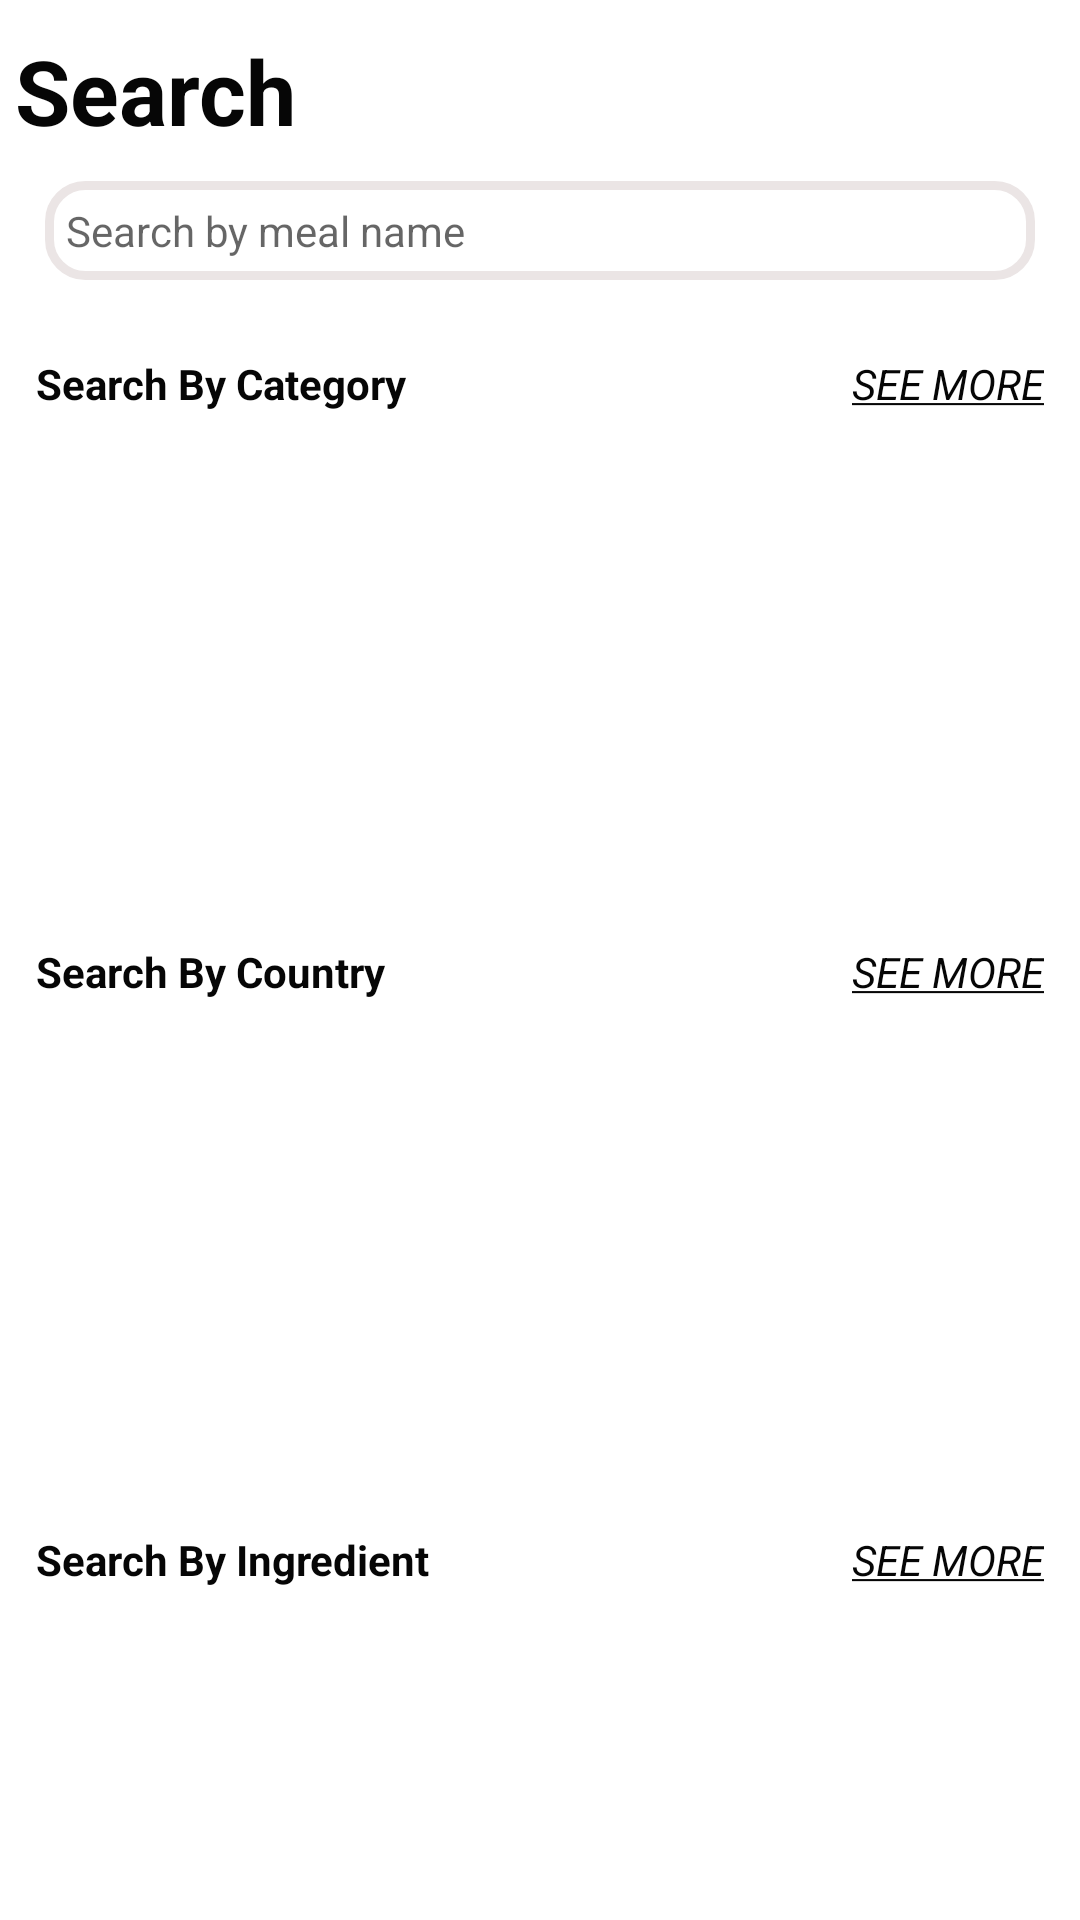

Android layout source for this screen:
<!-- AndroidManifest.xml: application theme Theme.FoodPlanner -->
<!-- res/layout/fragment_category.xml -->
<?xml version="1.0" encoding="utf-8"?>
<ScrollView
    xmlns:android="http://schemas.android.com/apk/res/android"
    xmlns:app="http://schemas.android.com/apk/res-auto"
    xmlns:tools="http://schemas.android.com/tools"
    tools:context=".ui.features.category.CategoryFragment"
    android:layout_width="match_parent"
    android:orientation="vertical"
    android:layout_height="match_parent"
    >
    <androidx.constraintlayout.widget.ConstraintLayout

        android:layout_width="match_parent"
        android:layout_height="match_parent"
        >
        <TextView
            android:id="@+id/search_title"
            android:layout_width="0dp"
            android:layout_height="wrap_content"
            android:layout_gravity="left"
            style="@style/TextTitle"
            android:textSize="30sp"
            android:paddingTop="10dp"
            android:layout_weight="1"
            android:textStyle="bold"
            android:text="@string/search_title"

            app:layout_constraintBottom_toTopOf="@+id/search_view"
            app:layout_constraintEnd_toEndOf="@+id/guideEnd"
            app:layout_constraintStart_toStartOf="@+id/guideStart"
            app:layout_constraintTop_toTopOf="parent"
            tools:ignore="RtlHardcoded" />
        <TextView
            android:id="@+id/search_view"
            android:layout_margin="10dp"

            android:layout_width="0dp"
            android:layout_height="wrap_content"
            android:hint="@string/search_by_name"
            android:background="@drawable/input_style"
            android:drawableStart="@drawable/ic_search"
            android:padding="7dp"
            app:layout_constraintBottom_toTopOf="@+id/section_title_category_holder"
            app:layout_constraintEnd_toEndOf="@+id/guideEnd"
            app:layout_constraintStart_toStartOf="@+id/guideStart"
            app:layout_constraintTop_toBottomOf="@+id/search_title">

        </TextView>
        <LinearLayout
            android:id="@+id/section_title_category_holder"
            android:layout_width="0dp"
            android:layout_height="wrap_content"
            android:layout_marginTop="8dp"
            android:padding="5dp"
            android:orientation="horizontal"

            app:layout_constraintBottom_toTopOf="@+id/rv_category"
            app:layout_constraintEnd_toEndOf="@+id/guideEnd"
            app:layout_constraintStart_toStartOf="@+id/guideStart"
            app:layout_constraintTop_toBottomOf="@+id/search_view">

            <TextView
                android:layout_width="wrap_content"
                android:layout_height="match_parent"
                android:layout_gravity="left"
                style="@style/TextTitle"
                android:padding="2dp"
                android:layout_weight="1"
                android:textStyle="bold"
                android:text="@string/search_by_category" />

            <TextView
                style="@style/TextTitle"
                android:id="@+id/seeMoreCategory"

                android:layout_width="wrap_content"

                android:background="@drawable/hover_effect"
                android:layout_height="match_parent"
                android:gravity="right"
                android:padding="2dp"
                android:textAllCaps="true"
                android:textStyle="italic"
                android:text="@string/see_more" />


        </LinearLayout>
        <androidx.recyclerview.widget.RecyclerView
            android:id="@+id/rv_category"
            android:layout_width="0dp"
            android:layout_height="150dp"
            android:layout_margin="5dp"
            android:orientation="horizontal"
            android:textColor="@color/black"
            app:layoutManager="androidx.recyclerview.widget.LinearLayoutManager"
            app:layout_constraintTop_toBottomOf="@+id/section_title_category_holder"
            app:layout_constraintEnd_toEndOf="@+id/guideEnd"
            app:layout_constraintHorizontal_bias="1.0"
            app:layout_constraintStart_toStartOf="@+id/guideStart"
            tools:layout_editor_absoluteY="78dp"
            tools:listitem="@layout/item_filter_category_list" />


        <LinearLayout
            android:id="@+id/section_title_area_holder"
            android:layout_width="0dp"
            android:layout_height="wrap_content"
            android:layout_marginTop="8dp"
            android:padding="5dp"
            android:orientation="horizontal"

            app:layout_constraintBottom_toTopOf="@+id/rv_areas"
            app:layout_constraintEnd_toEndOf="@+id/guideEnd"
            app:layout_constraintStart_toStartOf="@+id/guideStart"
            app:layout_constraintTop_toBottomOf="@+id/rv_category">

            <TextView
                android:layout_width="wrap_content"
                android:layout_height="match_parent"
                android:layout_gravity="left"
                style="@style/TextTitle"
                android:padding="2dp"
                android:layout_weight="1"
                android:textStyle="bold"
                android:text="@string/search_by_country" />

            <TextView
                style="@style/TextTitle"
                android:id="@+id/seeMoreArea"

                android:layout_width="wrap_content"
                android:background="@drawable/hover_effect"

                android:layout_height="match_parent"
                android:gravity="right"
                android:padding="2dp"
                android:textAllCaps="true"
                android:textStyle="italic"
                android:text="@string/see_more" />
        </LinearLayout>
        <androidx.recyclerview.widget.RecyclerView
            android:id="@+id/rv_areas"
            android:layout_width="0dp"
            android:layout_height="150dp"
            android:layout_margin="5dp"
            android:orientation="horizontal"
            android:textColor="@color/black"
            app:layoutManager="androidx.recyclerview.widget.LinearLayoutManager"
            app:layout_constraintTop_toBottomOf="@+id/section_title_area_holder"
            app:layout_constraintEnd_toEndOf="@+id/guideEnd"
            app:layout_constraintHorizontal_bias="1.0"
            app:layout_constraintStart_toStartOf="@+id/guideStart"
            tools:listitem="@layout/item_filter_category_list" />

        <LinearLayout
            android:id="@+id/section_title_ingredient_holder"
            android:layout_width="0dp"
            android:layout_height="wrap_content"
            android:layout_marginTop="8dp"
            android:padding="5dp"
            android:orientation="horizontal"

            app:layout_constraintBottom_toTopOf="@+id/rv_ingredient"
            app:layout_constraintEnd_toEndOf="@+id/guideEnd"
            app:layout_constraintStart_toStartOf="@+id/guideStart"
            app:layout_constraintTop_toBottomOf="@+id/rv_areas">

            <TextView
                android:layout_width="wrap_content"
                android:layout_height="match_parent"
                android:layout_gravity="left"
                style="@style/TextTitle"
                android:padding="2dp"
                android:layout_weight="1"
                android:textStyle="bold"
                android:text="@string/search_by_ingredient" />

            <TextView
                android:id="@+id/seeMoreIngredient"
                style="@style/TextTitle"
                android:layout_width="wrap_content"
                android:background="@drawable/hover_effect"
                android:layout_height="match_parent"
                android:gravity="right"
                android:padding="2dp"
                android:textAllCaps="true"
                android:textStyle="italic"
                android:text="@string/see_more" />
        </LinearLayout>
        <androidx.recyclerview.widget.RecyclerView
            android:id="@+id/rv_ingredient"
            android:layout_width="0dp"
            android:layout_height="wrap_content"
            android:layout_margin="5dp"
            android:orientation="horizontal"
            android:textColor="@color/black"
            app:layoutManager="androidx.recyclerview.widget.GridLayoutManager"
            app:layout_constraintTop_toBottomOf="@+id/section_title_ingredient_holder"
            app:layout_constraintEnd_toEndOf="@+id/guideEnd"
            app:layout_constraintHorizontal_bias="1.0"
            app:layout_constraintStart_toStartOf="@+id/guideStart"
            app:spanCount="3"
            tools:layout_editor_absoluteY="78dp"
            tools:listitem="@layout/item_filter_ingredient_list" />

        <androidx.constraintlayout.widget.Guideline
            android:id="@+id/guideStart"
            android:layout_width="wrap_content"
            android:layout_height="wrap_content"
            android:orientation="vertical"
            app:layout_constraintGuide_begin="5dp" />
        <androidx.constraintlayout.widget.Guideline
            android:id="@+id/guideEnd"
            android:layout_width="wrap_content"
            android:layout_height="wrap_content"
            android:orientation="vertical"
            app:layout_constraintGuide_end="5dp" />


    </androidx.constraintlayout.widget.ConstraintLayout>

</ScrollView>
<!-- res/layout/item_filter_category_list.xml (included above) -->
<?xml version="1.0" encoding="utf-8"?>
<LinearLayout
    xmlns:tools="http://schemas.android.com/tools"
    xmlns:android="http://schemas.android.com/apk/res/android"
    android:layout_width="wrap_content"
    xmlns:app="http://schemas.android.com/apk/res-auto"
    android:orientation="vertical"
    android:layout_gravity="center"
    android:padding="5dp"
    android:layout_margin="5dp"
    android:id="@+id/item_holder"
    android:layout_height="wrap_content">

    <androidx.cardview.widget.CardView
        android:layout_width="96dp"
        app:cardCornerRadius="50dp"
        android:elevation="10dp"
        android:layout_height="96dp">
        <ImageView
            android:id="@+id/profile_image"
            android:layout_width="match_parent"
            android:layout_height="match_parent"
            android:scaleType="centerCrop"
            tools:src="@tools:sample/avatars"
            />
    </androidx.cardview.widget.CardView>
    <TextView
        android:layout_width="match_parent"
        android:layout_height="wrap_content"
        android:id="@+id/title"
        style="@style/TextTitle"
        android:textSize="16sp"
        android:ellipsize="end"
        android:lines="1"
        android:gravity="center"
        tools:text="@tools:sample/cities"/>
</LinearLayout>
<!-- res/layout/item_filter_ingredient_list.xml (included above) -->
<?xml version="1.0" encoding="utf-8"?>
<LinearLayout
    xmlns:tools="http://schemas.android.com/tools"
    xmlns:android="http://schemas.android.com/apk/res/android"
    android:layout_width="wrap_content"
    xmlns:app="http://schemas.android.com/apk/res-auto"
    android:orientation="vertical"
    android:layout_gravity="center"
    android:padding="5dp"
    android:layout_margin="5dp"
    android:id="@+id/item_holder"

    android:background="@drawable/input_style"
    android:layout_height="wrap_content">

    <androidx.cardview.widget.CardView
        android:layout_width="96dp"
        android:background="@drawable/click_effect_ripple"
        app:cardCornerRadius="10dp"
        android:layout_height="96dp">
        <ImageView
            android:id="@+id/profile_image"
            android:layout_width="match_parent"
            android:layout_height="match_parent"
            android:scaleType="centerCrop"

            tools:src="@tools:sample/avatars"
            />
    </androidx.cardview.widget.CardView>
    <TextView
        android:layout_width="match_parent"
        android:layout_height="wrap_content"
        android:id="@+id/title"
        style="@style/TextTitle"
        android:textSize="18sp"
        android:ellipsize="end"
        android:lines="1"
        android:gravity="center"
        tools:text="@tools:sample/cities"/>
</LinearLayout>
<!-- resources referenced by this layout -->
<resources>
  <color name="black">#060606</color>
  <!-- drawable click_effect_ripple (drawable) -->
  <?xml version="1.0" encoding="utf-8"?>
  <ripple xmlns:android="http://schemas.android.com/apk/res/android"
      android:color="@color/colorPrimary">
      <item >
          <shape android:shape="rectangle">
              <corners android:radius="@dimen/cardview_default_radius"/>
              <solid android:color="@color/light_gray"/>
              <stroke android:color="@color/main_color" android:width="2dp"/>
          </shape>
      </item>
  </ripple>
  <!-- drawable hover_effect (drawable) -->
  <?xml version="1.0" encoding="utf-8"?>
  <selector xmlns:android="http://schemas.android.com/apk/res/android">
  <item>
      <shape android:shape="rectangle"/>
      <color android:color="@android:color/transparent"/>
  </item>
  
      <item android:state_pressed="true">
          <shape android:shape="rectangle"/>
          <color android:color="@color/colorPrimary"/>
      </item>
  </selector>
  <!-- drawable input_style (drawable) -->
  <?xml version="1.0" encoding="utf-8"?>
  <selector xmlns:android="http://schemas.android.com/apk/res/android">
      <item>
          <shape android:shape="rectangle">
              <solid android:color="@color/main_color"/>
              <corners android:radius="@dimen/input_radius"/>
              <stroke android:color="@color/light_gray" android:width="@dimen/default_radius"/>
          </shape>
      </item>
  </selector>
  <string name="search_by_category">Search By Category</string>
  <string name="search_by_country">Search By Country</string>
  <string name="search_by_ingredient">Search By Ingredient</string>
  <string name="search_by_name">Search by meal name</string>
  <string name="search_title">Search</string>
  <string name="see_more"><u>See More</u></string>
  <style name="TextTitle" parent="TextAppearance.AppCompat.Body1">
          <item name="android:textColor">@color/black</item>
      </style>
  <style name="Theme.FoodPlanner" parent="Theme.MaterialComponents.DayNight.DarkActionBar">
          
          <item name="colorPrimary">@color/color_primary</item>
          <item name="colorPrimaryVariant">@color/color_primary_variant</item>
          <item name="colorOnPrimary">@color/white</item>
          
          <item name="colorSecondary">@color/color_secondary</item>
          <item name="colorSecondaryVariant">@color/color_secondary_variant</item>
          <item name="colorOnSecondary">@color/black</item>
          
          <item name="android:statusBarColor">?attr/colorPrimaryVariant</item>
  
  
      </style>
  <color name="colorPrimary">@android:color/transparent</color>
  <color name="light_gray">#EBE5E5</color>
  <color name="main_color">#FFFFFF</color>
  <dimen name="input_radius">12dp</dimen>
  <dimen name="default_radius">3dp</dimen>
  <color name="color_primary">#FF6200EE</color>
  <color name="color_primary_variant">#FF3700B3</color>
  <color name="white">#FFFFFFFF</color>
  <color name="color_secondary">#FF03DAC5</color>
  <color name="color_secondary_variant">#FF018786</color>
</resources>
